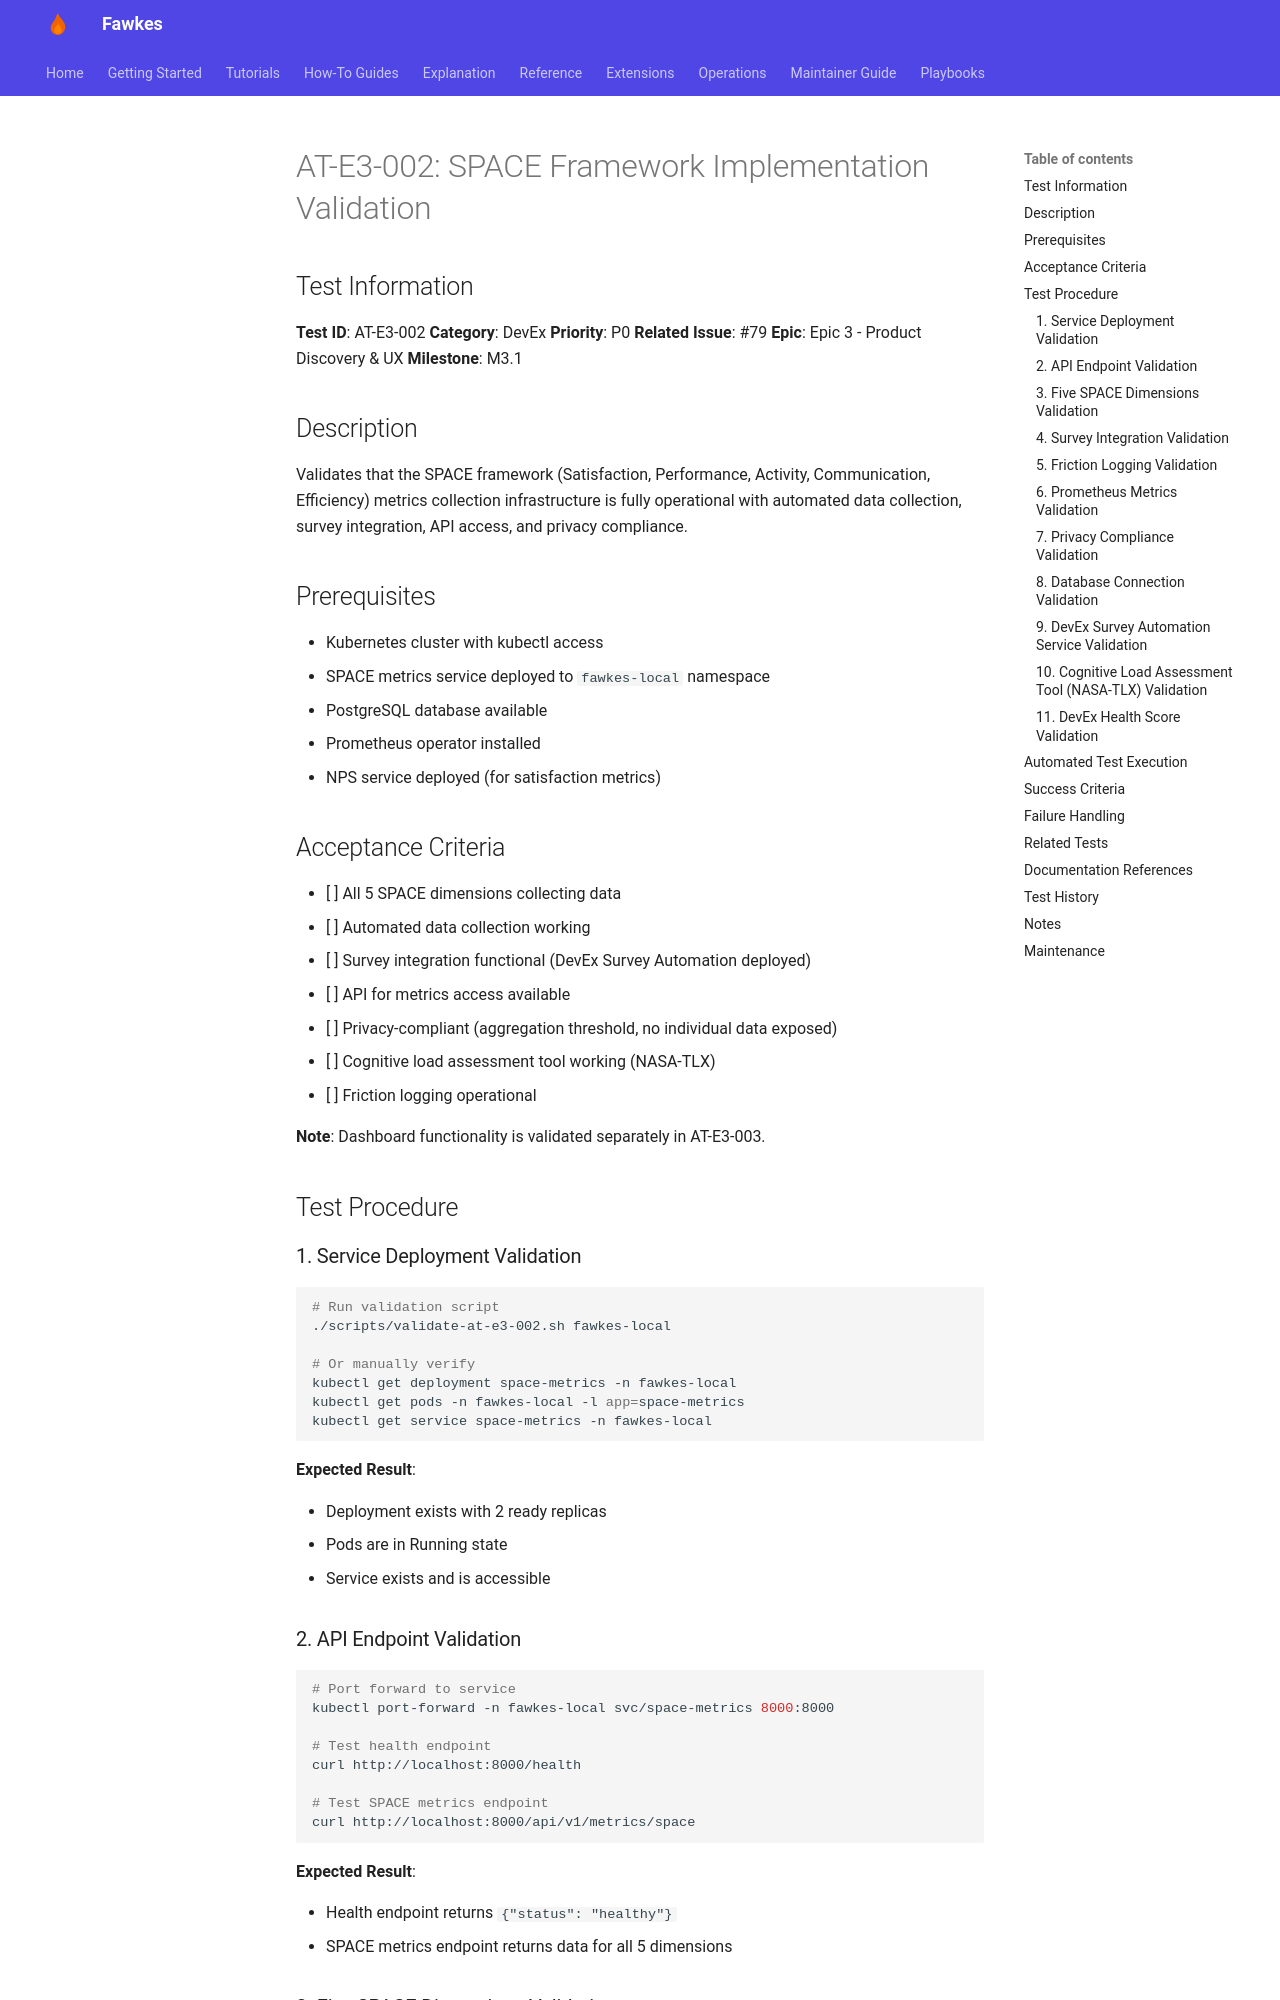

repository: paruff/fawkes · page: archive/AT-E3-002-IMPLEMENTATION/index.html · generator: mkdocs

# AT-E3-002: SPACE Framework Implementation Validation

## Test Information

**Test ID**: AT-E3-002
**Category**: DevEx
**Priority**: P0
**Related Issue**: #79
**Epic**: Epic 3 - Product Discovery & UX
**Milestone**: M3.1

## Description

Validates that the SPACE framework (Satisfaction, Performance, Activity, Communication, Efficiency) metrics collection infrastructure is fully operational with automated data collection, survey integration, API access, and privacy compliance.

## Prerequisites

- Kubernetes cluster with kubectl access
- SPACE metrics service deployed to `fawkes-local` namespace
- PostgreSQL database available
- Prometheus operator installed
- NPS service deployed (for satisfaction metrics)

## Acceptance Criteria

- [ ] All 5 SPACE dimensions collecting data
- [ ] Automated data collection working
- [ ] Survey integration functional (DevEx Survey Automation deployed)
- [ ] API for metrics access available
- [ ] Privacy-compliant (aggregation threshold, no individual data exposed)
- [ ] Cognitive load assessment tool working (NASA-TLX)
- [ ] Friction logging operational

**Note**: Dashboard functionality is validated separately in AT-E3-003.

## Test Procedure

### 1. Service Deployment Validation

```bash
# Run validation script
./scripts/validate-at-e3-002.sh fawkes-local

# Or manually verify
kubectl get deployment space-metrics -n fawkes-local
kubectl get pods -n fawkes-local -l app=space-metrics
kubectl get service space-metrics -n fawkes-local
```

**Expected Result**:

- Deployment exists with 2 ready replicas
- Pods are in Running state
- Service exists and is accessible

### 2. API Endpoint Validation

```bash
# Port forward to service
kubectl port-forward -n fawkes-local svc/space-metrics 8000:8000

# Test health endpoint
curl http://localhost:8000/health

# Test SPACE metrics endpoint
curl http://localhost:8000/api/v1/metrics/space
```

**Expected Result**:

- Health endpoint returns `{"status": "healthy"}`
- SPACE metrics endpoint returns data for all 5 dimensions
